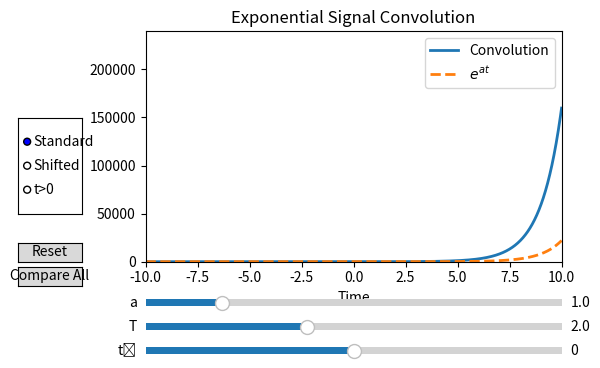

Recreate this plot in Python.

import numpy as np
import matplotlib.pyplot as plt
from matplotlib.widgets import Slider, Button, RadioButtons

# Define exponential signal
def signal(t, a):
    return np.exp(a * t)

# Initial parameters
a0, t0_0, T0 = 1.0, 0.0, 2.0

# Create figure and axis
fig, ax = plt.subplots()
plt.subplots_adjust(left=0.25, bottom=0.4)

# Initial time vector
t = np.linspace(-10, 10, 10000)

# Initial plot
sig = signal(t, a0)
conv_standard = (2 * np.exp(a0 * t) / a0) * np.sinh(a0 * T0)

# Plot elements
line_conv, = ax.plot(t, conv_standard, lw=2, label='Convolution')
line_sig, = ax.plot(t, sig, lw=2, linestyle='--', label=r'$e^{at}$')
ax.set_ylim(-5, 50)
ax.legend()
ax.set_xlabel('Time')
ax.set_title('Exponential Signal Convolution')

# Create sliders
ax_a = plt.axes([0.25, 0.3, 0.65, 0.03])
ax_T = plt.axes([0.25, 0.25, 0.65, 0.03])
ax_t0 = plt.axes([0.25, 0.2, 0.65, 0.03])

s_a = Slider(ax_a, 'a', 0.1, 5.0, valinit=a0)
s_T = Slider(ax_T, 'T', 0.1, 5.0, valinit=T0)
s_t0 = Slider(ax_t0, 't₀', -5.0, 5.0, valinit=t0_0)

# Create radio buttons
rax = plt.axes([0.05, 0.5, 0.1, 0.2])
radio = RadioButtons(rax, ('Standard', 'Shifted', 't>0'), active=0)
plt.setp(radio.labels, fontsize=10)

# Create reset button
reset_ax = plt.axes([0.05, 0.4, 0.1, 0.04])
reset_btn = Button(reset_ax, 'Reset')

# Create compare button
compare_ax = plt.axes([0.05, 0.35, 0.1, 0.04])
compare_btn = Button(compare_ax, 'Compare All')

# Track convolution type and compare mode
current_case = 'standard'
compare_mode = [False]  # Use list to make it mutable within nested functions

def update(val):
    if compare_mode[0]:
        return  # Don't update if in compare mode
        
    a = s_a.val
    T = s_T.val
    t0 = s_t0.val
    
    sig = signal(t, a)
    
    # Calculate convolution based on current case
    if current_case == 'standard':
        conv = (2 * np.exp(a * t) / a) * np.sinh(a * T)
        xlim = [-10, 10]
    elif current_case == 'shifted':
        conv = (2 * np.exp(a * (t - t0)) / a) * np.sinh(a * T)
        xlim = [t0-10, t0+10]
    elif current_case == 't>0':
        conv = (np.exp(a * t) / a) * (1 - np.exp(-a * T))
        xlim = [-2, 10]  # Focus on positive time
    
    # Update plots
    line_conv.set_ydata(conv)
    line_sig.set_ydata(sig)
    ax.set_xlim(xlim)
    ax.set_ylim(-0.5, 1.5*np.max(conv))
    fig.canvas.draw_idle()

# Connect sliders
s_a.on_changed(update)
s_T.on_changed(update)
s_t0.on_changed(update)

# Radio button handler
def mode_handler(label):
    global current_case
    current_case = label.lower()
    compare_mode[0] = False
    # Restore only the two main lines
    ax.clear()
    global line_conv, line_sig
    line_conv, = ax.plot(t, np.zeros_like(t), lw=2, label='Convolution')
    line_sig, = ax.plot(t, np.zeros_like(t), lw=2, linestyle='--', label=r'$e^{at}$')
    ax.legend()
    ax.set_xlabel('Time')
    update(None)

radio.on_clicked(mode_handler)

# Reset handler
def reset(event):
    s_a.reset()
    s_T.reset()
    s_t0.reset()
    radio.set_active(0)
    global current_case
    current_case = 'standard'
    compare_mode[0] = False
    # Restore only the two main lines
    ax.clear()
    global line_conv, line_sig
    line_conv, = ax.plot(t, np.zeros_like(t), lw=2, label='Convolution')
    line_sig, = ax.plot(t, np.zeros_like(t), lw=2, linestyle='--', label=r'$e^{at}$')
    ax.legend()
    ax.set_xlabel('Time')
    update(None)

reset_btn.on_clicked(reset)

# Compare all handler
def compare_all(event):
    compare_mode[0] = True
    a = s_a.val
    T = s_T.val
    t0 = s_t0.val
    
    sig = signal(t, a)
    
    # Calculate all three types of convolutions
    conv_standard = (2 * np.exp(a * t) / a) * np.sinh(a * T)
    conv_shifted = (2 * np.exp(a * (t - t0)) / a) * np.sinh(a * T)
    conv_tpos = (np.exp(a * t) / a) * (1 - np.exp(-a * T))
    
    # Clear the plot and draw all convolutions
    ax.clear()
    ax.plot(t, conv_standard, lw=2, label='Standard')
    ax.plot(t, conv_shifted, lw=2, label='Shifted')
    ax.plot(t, conv_tpos, lw=2, label='t>0')
    ax.plot(t, sig, lw=2, linestyle='--', label=r'$e^{at}$')
    
    # Set appropriate axis limits to show all convolutions
    min_x = min(-10, t0-10, -2)
    max_x = max(10, t0+10, 10)
    ax.set_xlim(min_x, max_x)
    
    max_y = max(np.max(conv_standard), np.max(conv_shifted), np.max(conv_tpos))
    ax.set_ylim(-0.5, 1.5*max_y)
    
    ax.legend()
    ax.set_xlabel('Time')
    ax.set_title('Comparison of All Convolution Types')
    fig.canvas.draw_idle()

compare_btn.on_clicked(compare_all)

update(None)  # Initial update
plt.show()
